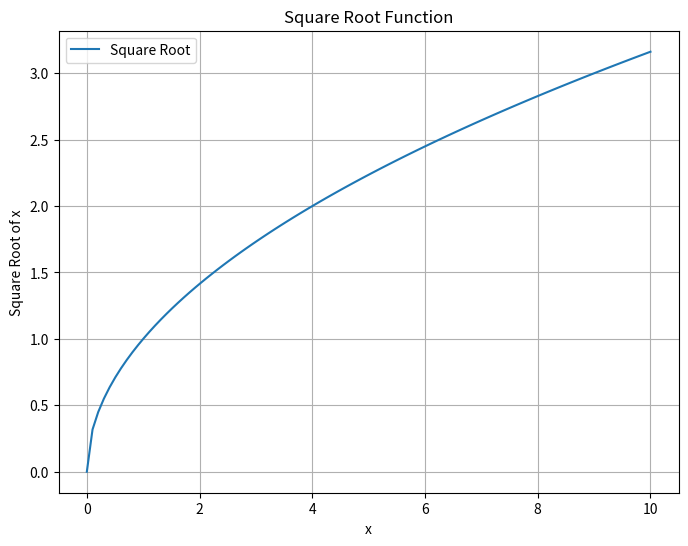

Python code for this plot:
import numpy as np
import matplotlib.pyplot as plt

def square_root(x):
    return np.sqrt(x)

# Generate data
x_values = np.linspace(0, 10, 100)
y_values = square_root(x_values)

# Plotting
plt.figure(figsize=(8, 6))
plt.plot(x_values, y_values, label='Square Root')
plt.xlabel('x')
plt.ylabel('Square Root of x')
plt.title('Square Root Function')
plt.legend()
plt.grid(True)
plt.show()